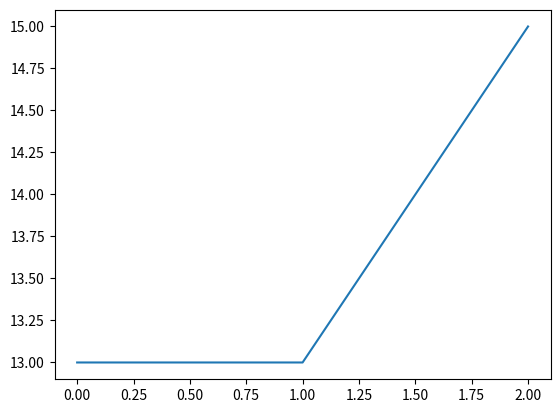

Recreate this plot in Python.
import random
import time
import matplotlib.pyplot as plt


class BinaryGeneticAlgorithm:
    # 랜덤으로 초기집단 염색체 생성 후 적합도 평가
    def __init__(self, n, goal):
        self.n = n
        self.generation = 0
        self.goal = goal
        self.chromosomes = []
        self.fitlist = []

        for i in range(n):
            chromosome = ''
            for j in range(4):
                if random.random() <= 0.5:
                    chromosome += '0'
                else:
                    chromosome += '1'
            if chromosome == '1111':
                chromosome = bin(random.randint(0, 14))[2:]
            self.chromosomes.append((chromosome, self.evaluation(chromosome)))
        self.chromosomes.sort(key=lambda x: x[1], reverse=True)

    # 적합도를 계산하는 평가 함수
    def evaluation(self, chromosome):
        return int(chromosome, 2)

    # 목표 적합도에 도달했는지 검사 (종료 조건)
    def check_goal(self, value):
        return value >= self.goal

    # 룰렛 휠을 이용한 선택 연산
    # 각 염색체가 선택될 확률 = (염색체의 적합도 / 모든 염색체의 적합도 총합)
    def roulette_wheel_selection(self):
        fit = []
        for i in self.chromosomes:
            if len(fit) == 0:
                fit.append(i[1])
            else:
                fit.append(fit[-1] + i[1])
        roulette_pos = 0
        roulette_pos = random.randint(0, fit[-1])

        chromosome1 = -1
        chromosome2 = -1
        pos = 0
        for i in range(len(self.chromosomes)):
            pos += self.chromosomes[i][1]
            if roulette_pos <= pos:
                chromosome1 = i
                break

        while chromosome2 == -1 or chromosome2 == chromosome1:
            pos = 0
            roulette_pos = random.randint(0, fit[-1])
            for i in range(len(self.chromosomes)):
                pos += self.chromosomes[i][1]
                if roulette_pos <= pos:
                    chromosome2 = i
                    break

        return self.chromosomes[chromosome1], self.chromosomes[chromosome2]

    # 교차를 이용한 교배 연산
    def single_point_crossover(self, chromosome1, chromosome2):
        pivot = random.randint(1, len(chromosome1) - 1)
        offspring = chromosome1[:pivot] + chromosome2[pivot:]
        offspring = self.static_mutation(offspring, 0.0015)
        return offspring

    # 정적 변이 연산
    def static_mutation(self, chromosome, p):
        result = ''
        for gene in chromosome:
            r = random.random()
            if r <= p:
                print('변이 발생')
                gene = '1' if gene == '0' else '0'
            result += gene
        return result

    # 진화 수행
    def evolution(self):
        temp_chromosomes = []
        for i in range(self.n):
            chromosome1, chromosome2 = self.roulette_wheel_selection()
            offspring = self.single_point_crossover(chromosome1[0], chromosome2[0])
            temp_chromosomes.append((offspring, self.evaluation(offspring)))

        temp_chromosomes.sort(key=lambda x: x[1], reverse=True)
        self.chromosomes = temp_chromosomes
        self.generation += 1
        if self.check_goal(self.chromosomes[0][1]):
            return True
        return False

    def train(self):
        print(self)
        self.record_fit()
        while True:
            if self.evolution():
                break
            self.record_fit()
            print(self)
            time.sleep(0.01)

        self.record_fit()
        print('진화 종료')
        print(self)

    def record_fit(self):
        # self.fit_avg.append(sum([i[1] for i in self.chromosomes])/len(self.chromosomes))
        self.fitlist.append(self.chromosomes[0][1])

    def showplot(self):
        plt.figure(0)
        plt.plot(self.fitlist)
        plt.show()

    def __str__(self):
        ret = '=== ' + str(self.generation) + '세대 ===\n'
        ret += '(염색체, 적합도) : ' + str(self.chromosomes) + '\n'
        return ret


if __name__ == "__main__":
    # 한 집단의 개체 수(4), 목표 적합도(15)
    BGA = BinaryGeneticAlgorithm(4, 15)
    BGA.train()
    BGA.showplot()
